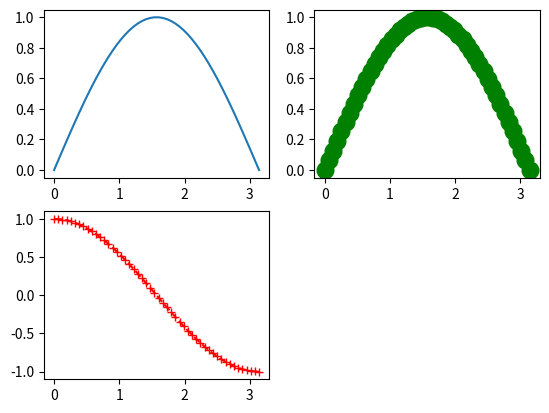

Reproduce this figure in Python.
# __author__: "yudongyue"
# date: 2021/3/22
#  plot画出一系列点，然后用线连起来
import matplotlib.pyplot as plt
import numpy as np

figure = plt.figure()
x = np.linspace(0, np.pi)
y_sin = np.sin(x)
y_cos = np.cos(x)
ax1 = figure.add_subplot(221)
ax2 = figure.add_subplot(222)
ax3 = figure.add_subplot(223)
ax1.plot(x, y_sin)
ax2.plot(x, y_sin, 'go--', linewidth=2, markersize=12)
ax3.plot(x, y_cos, color='red', marker='+', linestyle='dashed')
plt.show()
